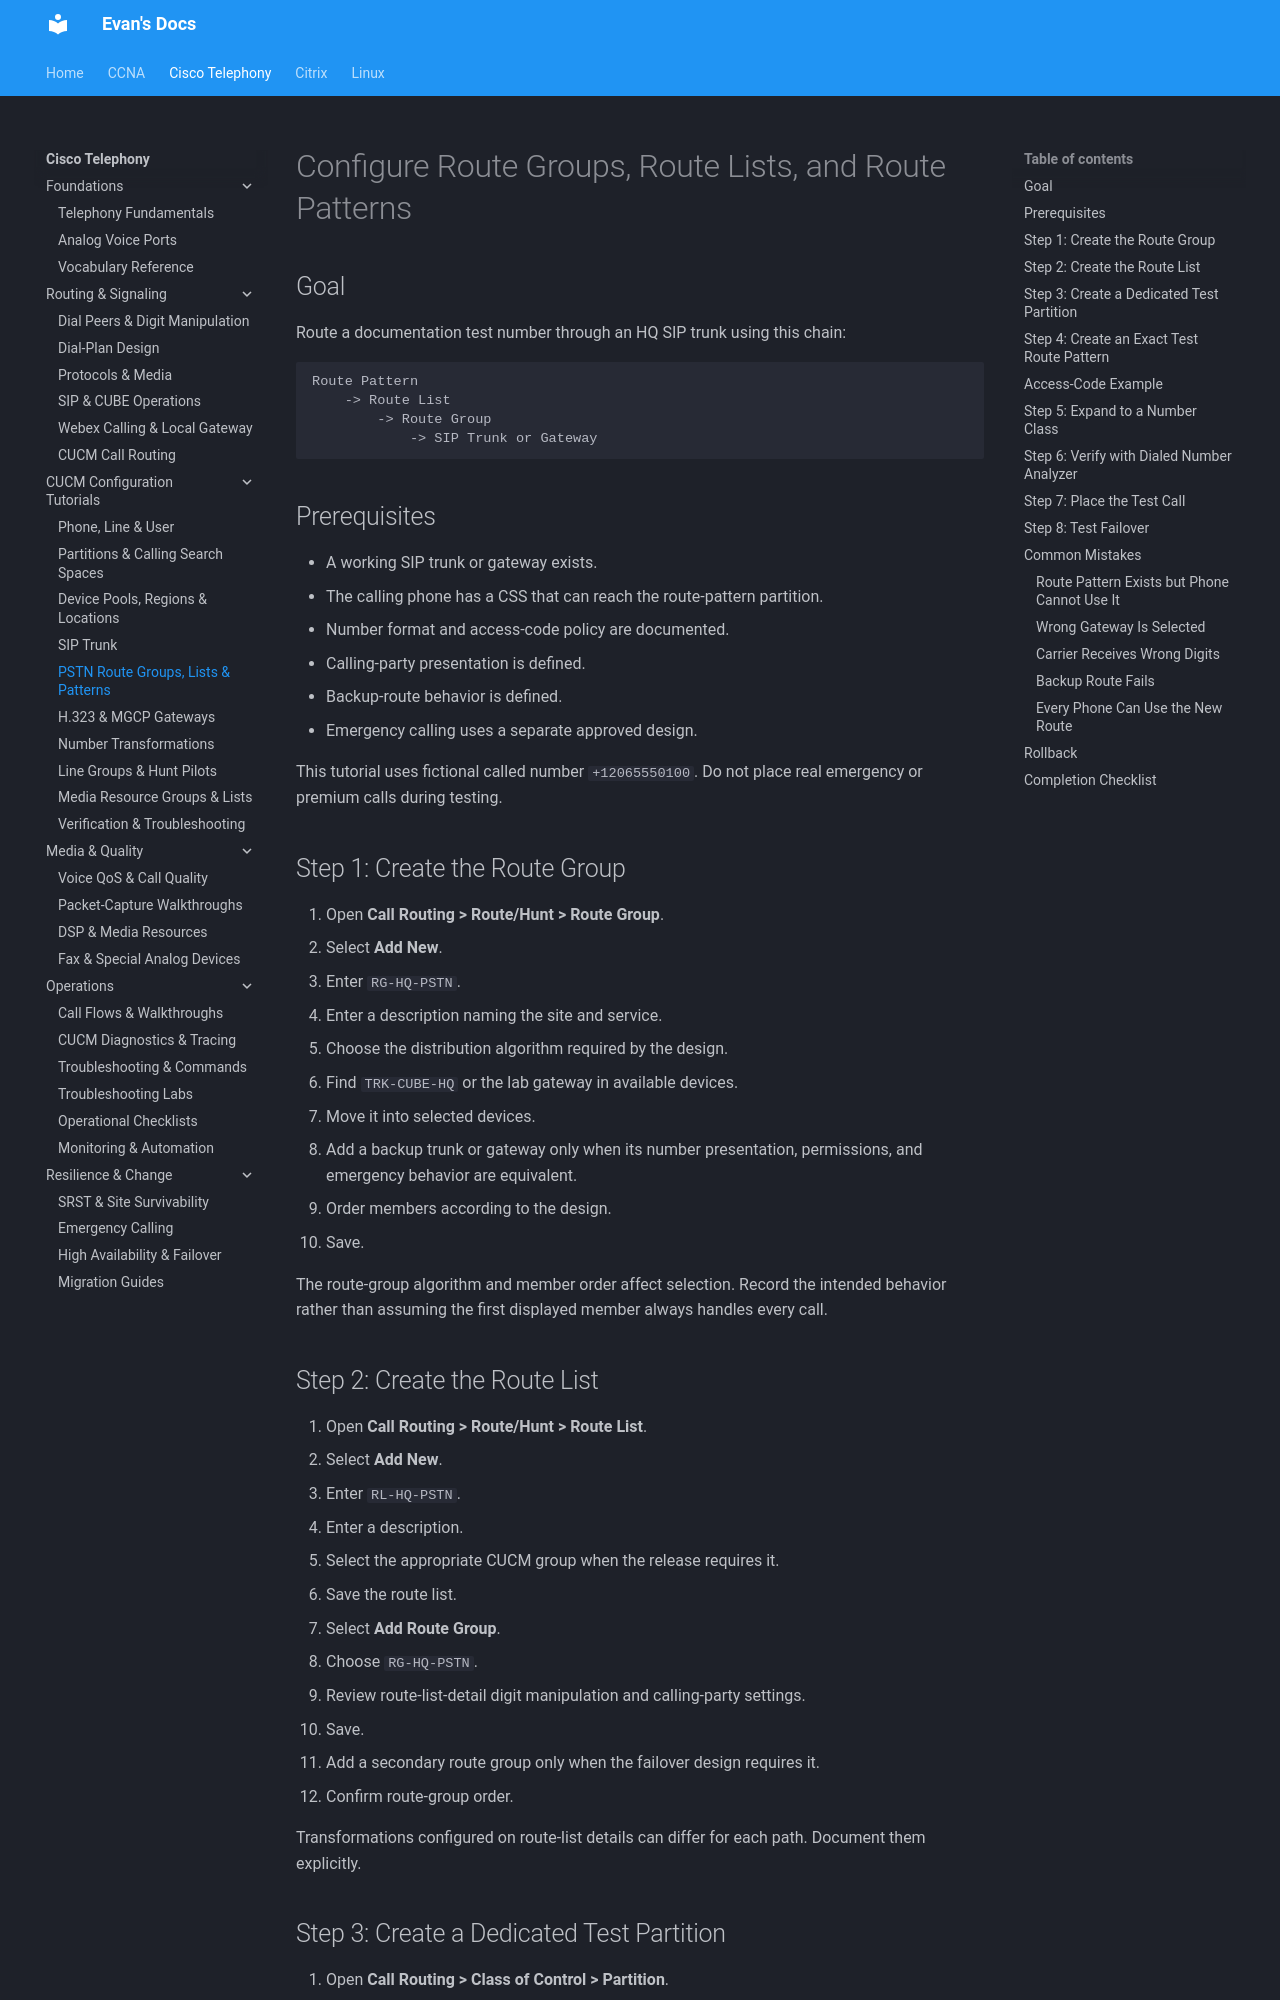

repository: evanhumphry/docs · page: cisco-telephony/cucm-tutorials/pstn-routing/index.html · generator: mkdocs

# Configure Route Groups, Route Lists, and Route Patterns

## Goal

Route a documentation test number through an HQ SIP trunk using this chain:

```text
Route Pattern
    -> Route List
        -> Route Group
            -> SIP Trunk or Gateway
```

## Prerequisites

- A working SIP trunk or gateway exists.
- The calling phone has a CSS that can reach the route-pattern partition.
- Number format and access-code policy are documented.
- Calling-party presentation is defined.
- Backup-route behavior is defined.
- Emergency calling uses a separate approved design.

This tutorial uses fictional called number `+12065550100`. Do not place real emergency or premium calls during testing.

## Step 1: Create the Route Group

1. Open **Call Routing > Route/Hunt > Route Group**.
2. Select **Add New**.
3. Enter `RG-HQ-PSTN`.
4. Enter a description naming the site and service.
5. Choose the distribution algorithm required by the design.
6. Find `TRK-CUBE-HQ` or the lab gateway in available devices.
7. Move it into selected devices.
8. Add a backup trunk or gateway only when its number presentation, permissions, and emergency behavior are equivalent.
9. Order members according to the design.
10. Save.

The route-group algorithm and member order affect selection. Record the intended behavior rather than assuming the first displayed member always handles every call.

## Step 2: Create the Route List

1. Open **Call Routing > Route/Hunt > Route List**.
2. Select **Add New**.
3. Enter `RL-HQ-PSTN`.
4. Enter a description.
5. Select the appropriate CUCM group when the release requires it.
6. Save the route list.
7. Select **Add Route Group**.
8. Choose `RG-HQ-PSTN`.
9. Review route-list-detail digit manipulation and calling-party settings.
10. Save.
11. Add a secondary route group only when the failover design requires it.
12. Confirm route-group order.

Transformations configured on route-list details can differ for each path. Document them explicitly.

## Step 3: Create a Dedicated Test Partition

1. Open **Call Routing > Class of Control > Partition**.
2. Create or select a lab partition such as `PT-PSTN-TEST`.
3. Add it only to a lab CSS such as `CSS-PHONE-PSTN-TEST`.
4. Assign that CSS to the test calling context.

Using a dedicated test partition reduces the risk of exposing a new route to production phones.
